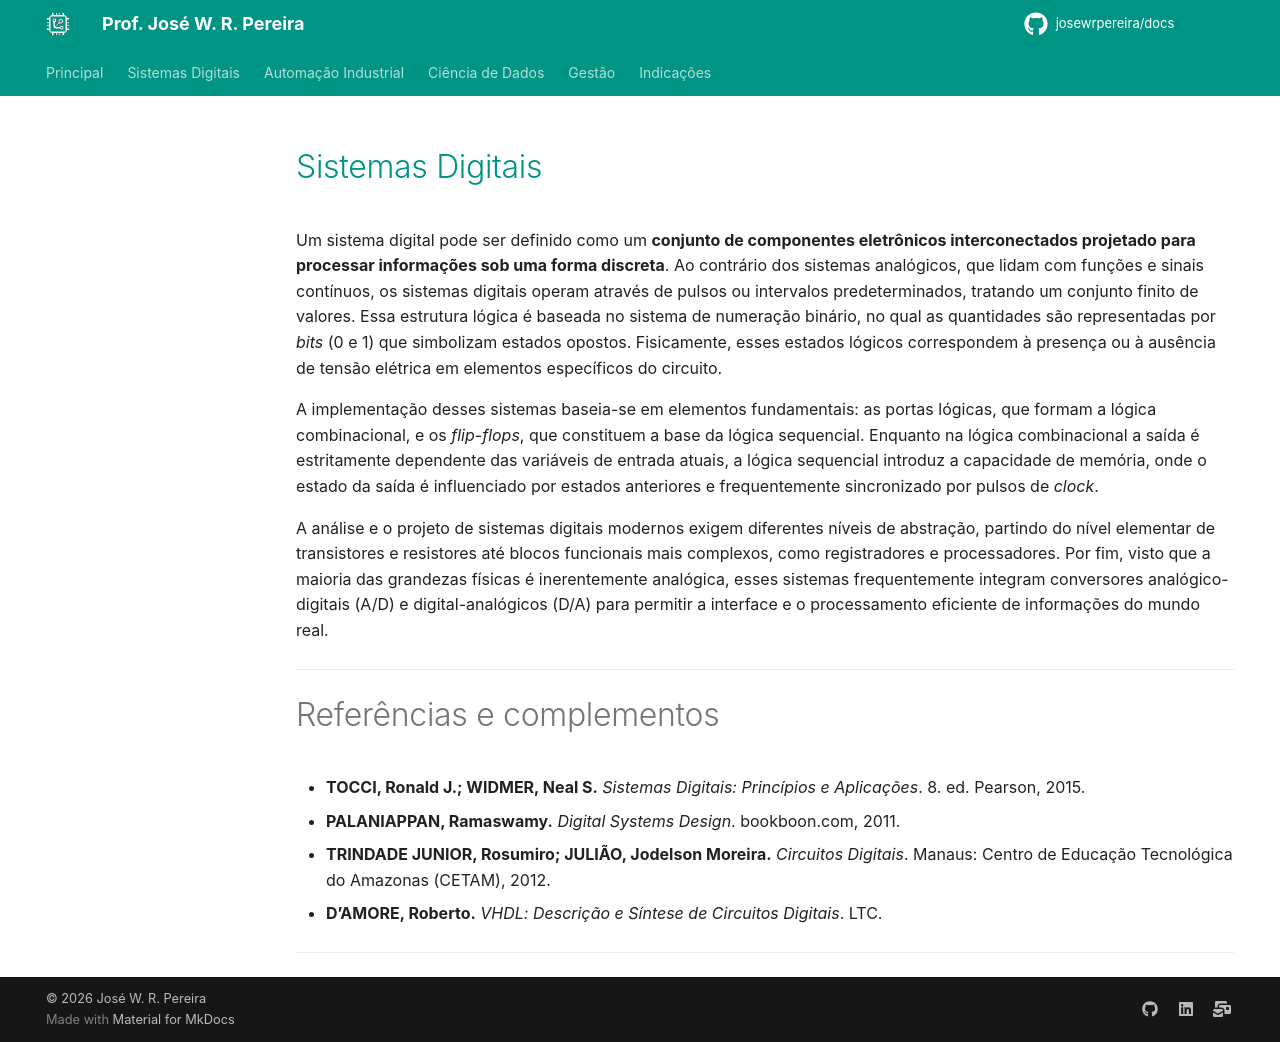

repository: JoseWRPereira/docs · page: digitais/Tecnologia/eletronicaDigital/sdig0-fundamentos/index.html · generator: mkdocs

---
title: 0000 - Fundamentos
icon: fontawesome/solid/square-binary
author: José W. R. Pereira
tags: 
    - Sistemas Digitais
    - Eletrônica Digital
---



# [Sistemas Digitais](../../slides/SDIG01-Apresentacao.pdf)

Um sistema digital pode ser definido como um **conjunto de componentes eletrônicos interconectados projetado para processar informações sob uma forma discreta**. Ao contrário dos sistemas analógicos, que lidam com funções e sinais contínuos, os sistemas digitais operam através de pulsos ou intervalos predeterminados, tratando um conjunto finito de valores. Essa estrutura lógica é baseada no sistema de numeração binário, no qual as quantidades são representadas por _bits_ (0 e 1) que simbolizam estados opostos. Fisicamente, esses estados lógicos correspondem à presença ou à ausência de tensão elétrica em elementos específicos do circuito.

A implementação desses sistemas baseia-se em elementos fundamentais: as portas lógicas, que formam a lógica combinacional, e os _flip-flops_, que constituem a base da lógica sequencial. Enquanto na lógica combinacional a saída é estritamente dependente das variáveis de entrada atuais, a lógica sequencial introduz a capacidade de memória, onde o estado da saída é influenciado por estados anteriores e frequentemente sincronizado por pulsos de _clock_.

A análise e o projeto de sistemas digitais modernos exigem diferentes níveis de abstração, partindo do nível elementar de transistores e resistores até blocos funcionais mais complexos, como registradores e processadores. Por fim, visto que a maioria das grandezas físicas é inerentemente analógica, esses sistemas frequentemente integram conversores analógico-digitais (A/D) e digital-analógicos (D/A) para permitir a interface e o processamento eficiente de informações do mundo real.


---

# Referências e complementos

- **TOCCI, Ronald J.; WIDMER, Neal S.** _Sistemas Digitais: Princípios e Aplicações_. 8. ed. Pearson, 2015.
- **PALANIAPPAN, Ramaswamy.** _Digital Systems Design_. bookboon.com, 2011.
- **TRINDADE JUNIOR, Rosumiro; JULIÃO, Jodelson Moreira.** _Circuitos Digitais_. Manaus: Centro de Educação Tecnológica do Amazonas (CETAM), 2012.
- **D’AMORE, Roberto.** _VHDL: Descrição e Síntese de Circuitos Digitais_. LTC.

---
